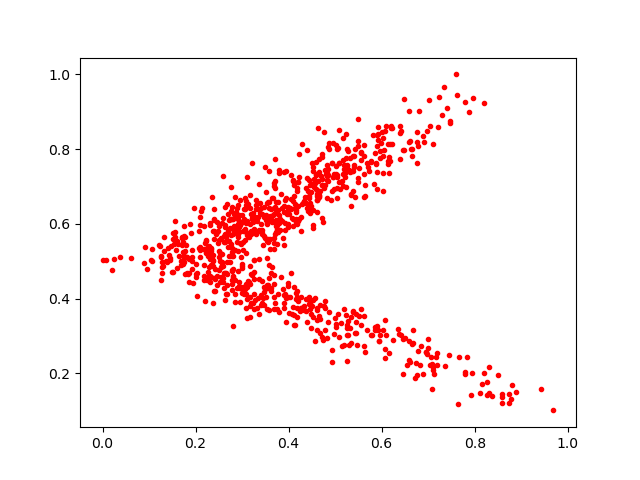

The table this chart was drawn from, first rows:
0.45022908, 0.7073951
0.418, 0.3497
0.4752, 0.3797
0.3903, 0.6319
0.608, 0.2658
0.5928, 0.3171
0.5887, 0.763
0.1458, 0.5042
0.5384, 0.3662
0.3168, 0.6419
0.467, 0.3453
0.3519, 0.6114
0.4686, 0.7268
0.4083, 0.3786
0.6751, 0.8468
0.5794, 0.3022
0.3049, 0.4251
0.4142, 0.6536
0.8147, 0.1703
0.4722, 0.7868
0.3689, 0.5487
0.3481, 0.7516
0.6146, 0.8133
0.3113, 0.7248
0.4528, 0.3512
0.1424, 0.5164
0.3714, 0.7156
0.2839, 0.5287
0.2834, 0.529
0.1782, 0.4654
0.4389, 0.7239
0.6343, 0.3185
0.3426, 0.3868
0.6617, 0.2309
0.2773, 0.6449
0.5714, 0.7522
0.2422, 0.4799
0.298, 0.6018
0.2481, 0.55
0.2368, 0.3878
0.5304, 0.7436
0.8775, 0.1315
0.2008, 0.4648
0.2667, 0.4977
0.3685, 0.4631
0.2012, 0.4568
0.5693, 0.7636
0.4473, 0.3577
0.1063, 0.5327
0.2093, 0.5383
0.4419, 0.6875
0.1276, 0.4969
0.3585, 0.3705
0.589, 0.8371
0.258, 0.4874
0.2675, 0.4353
0.3571, 0.6592
0.4572, 0.287
0.9693, 0.1006
0.6162, 0.7788
0.3775, 0.4117
... 837 more rows
